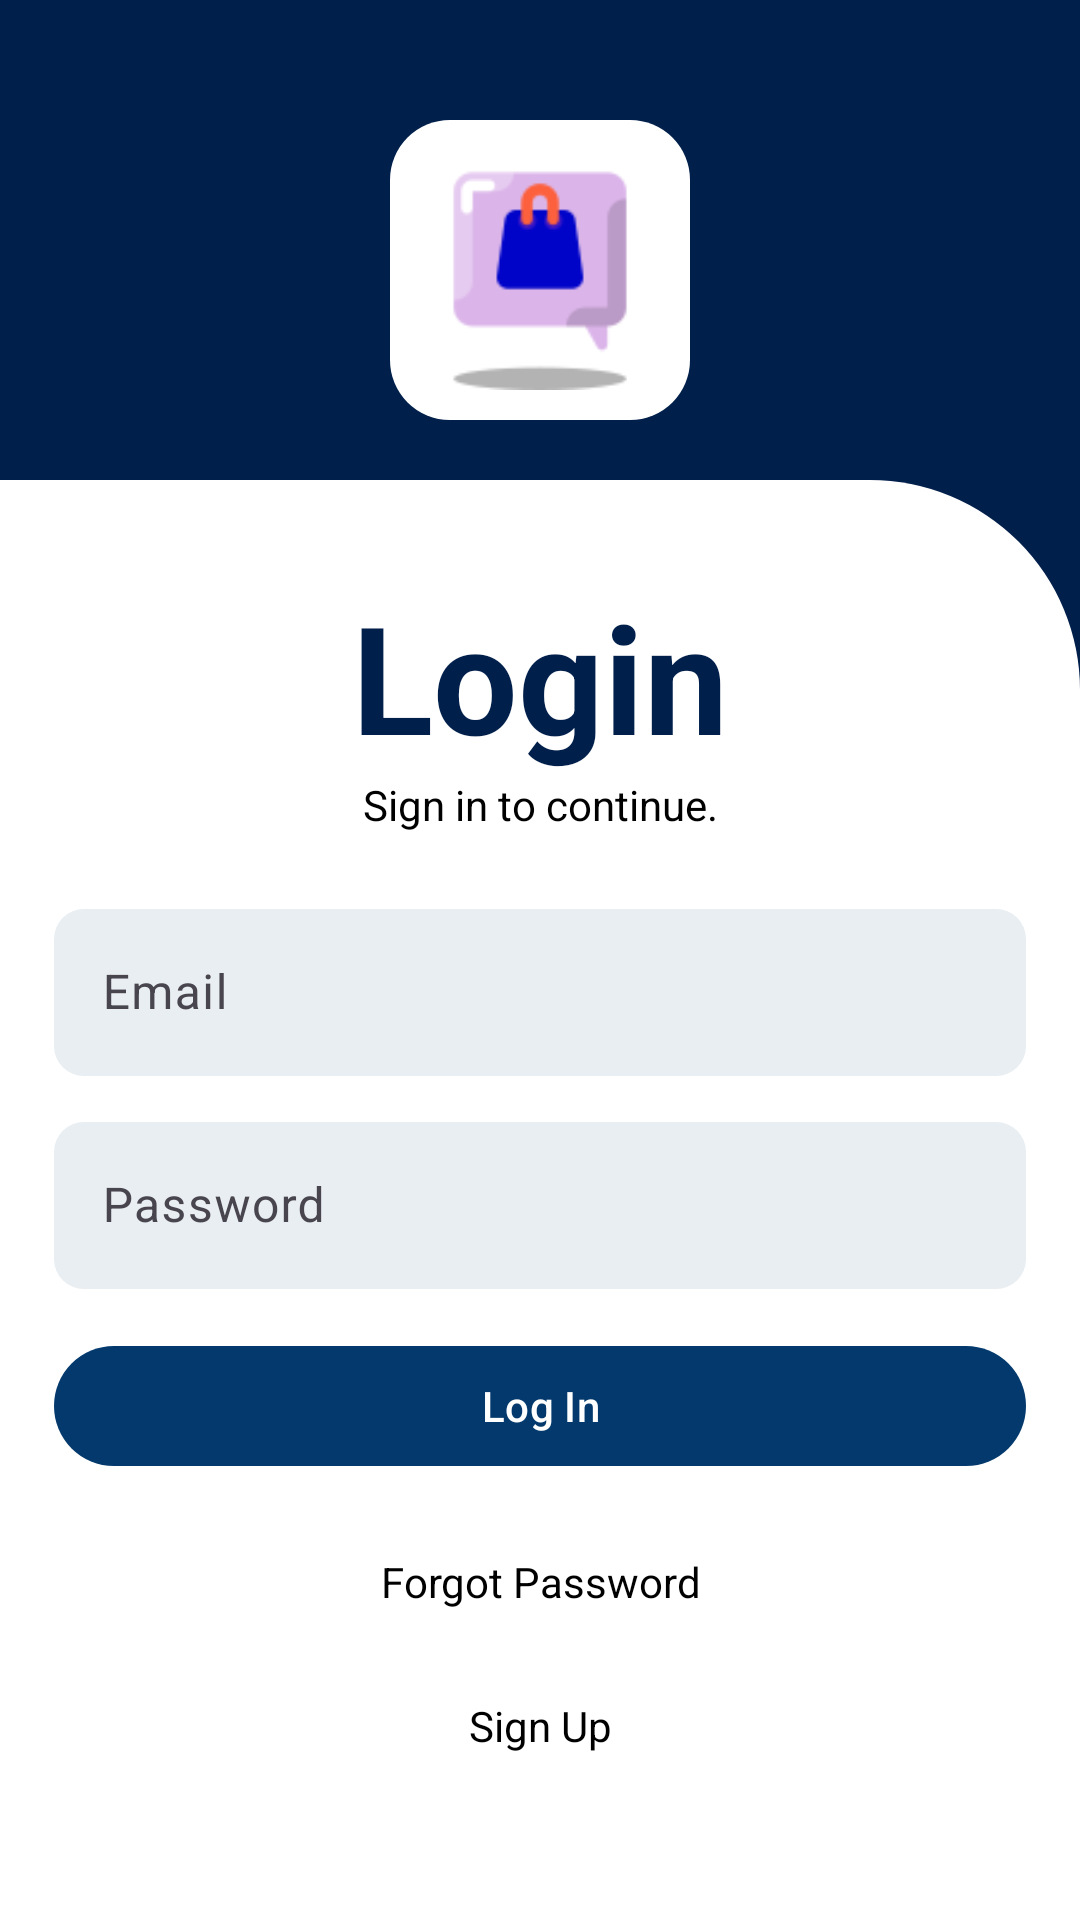

Here is an Android app screen rendered from its layout file. Give the layout XML and the strings, colors and styles it references.
<!-- AndroidManifest.xml: application theme Theme.CampusMarketplace -->
<!-- res/layout/fragment_login.xml -->
<?xml version="1.0" encoding="utf-8"?>
<layout
    xmlns:android="http://schemas.android.com/apk/res/android"
    xmlns:app="http://schemas.android.com/apk/res-auto"
    xmlns:tools="http://schemas.android.com/tools" >
    <androidx.constraintlayout.widget.ConstraintLayout
        android:id="@+id/main"
        android:layout_width="match_parent"
        android:layout_height="match_parent"
        android:background="@color/blue1"
        tools:context=".MainActivity">

        <androidx.constraintlayout.widget.Guideline
            android:id="@+id/initial_top_guideline"
            android:layout_width="wrap_content"
            android:layout_height="wrap_content"
            android:orientation="horizontal"
            app:layout_constraintGuide_percent="0.30" />

        <androidx.constraintlayout.widget.Guideline
            android:id="@+id/start_guideline"
            android:layout_width="wrap_content"
            android:layout_height="wrap_content"
            android:orientation="vertical"
            app:layout_constraintGuide_percent="0.05" />

        <androidx.constraintlayout.widget.Guideline
            android:id="@+id/end_guideline"
            android:layout_width="wrap_content"
            android:layout_height="wrap_content"
            android:orientation="vertical"
            app:layout_constraintGuide_percent="0.95" />

        <LinearLayout
            android:layout_width="100dp"
            android:layout_height="100dp"
            android:orientation="horizontal"
            android:background="@drawable/login_logo_background"
            android:layout_marginTop="40dp"
            app:layout_constraintTop_toTopOf="parent"
            app:layout_constraintStart_toStartOf="parent"
            app:layout_constraintEnd_toEndOf="parent">

            <ImageView
                android:id="@+id/login_appLogo"
                android:layout_width="80dp"
                android:layout_height="wrap_content"
                android:src="@drawable/logo_100"
                android:layout_margin="10dp" />

        </LinearLayout>

        <View
            android:id="@+id/login_view"
            android:layout_width="match_parent"
            android:layout_height="0dp"
            android:background="@drawable/login_background"
            app:layout_constraintBottom_toBottomOf="parent"
            app:layout_constraintEnd_toEndOf="parent"
            app:layout_constraintHeight_percent="0.75"
            app:layout_constraintStart_toStartOf="parent" />

        <TextView
            android:id="@+id/login_text_view"
            android:layout_width="0dp"
            android:layout_height="wrap_content"
            android:text="@string/login_title"
            android:textAlignment="center"
            android:textSize="50sp"
            android:textColor="@color/blue1"
            android:textStyle="bold"
            app:layout_constraintStart_toStartOf="@id/start_guideline"
            app:layout_constraintEnd_toEndOf="@id/end_guideline"
            app:layout_constraintTop_toTopOf="@+id/initial_top_guideline"
            tools:ignore="HardcodedText" />

        <TextView
            android:id="@+id/sign_in_message"
            android:layout_width="0dp"
            android:layout_height="wrap_content"
            android:textColor="@color/black"
            android:text="@string/sign_in_to_continue_label"
            android:textAlignment="center"
            app:layout_constraintStart_toStartOf="@+id/login_text_view"
            app:layout_constraintEnd_toEndOf="@+id/login_text_view"
            app:layout_constraintTop_toBottomOf="@+id/login_text_view" />

        <com.google.android.material.textfield.TextInputLayout
            android:id="@+id/email_text_input_layout"
            android:layout_width="0dp"
            android:layout_height="wrap_content"
            android:layout_marginTop="20dp"

            app:layout_constraintStart_toStartOf="@+id/sign_in_message"
            app:layout_constraintEnd_toEndOf="@+id/sign_in_message"
            app:layout_constraintTop_toBottomOf="@+id/sign_in_message"
            android:hint="@string/email_label">

            <com.google.android.material.textfield.TextInputEditText
                android:id="@+id/email_edit_text"
                android:background="@drawable/rounded_background"
                android:layout_width="match_parent"
                android:layout_height="wrap_content"
                android:textColorHint="@color/dark_Grey"
                android:textColor="@color/black"
                android:inputType="textEmailAddress"
                tools:ignore="VisualLintTextFieldSize" />
        </com.google.android.material.textfield.TextInputLayout>

        <com.google.android.material.textfield.TextInputLayout
            android:id="@+id/password_text_input_layout"
            android:layout_width="0dp"
            android:layout_height="wrap_content"
            android:layout_marginTop="10dp"
            app:layout_constraintStart_toStartOf="@+id/email_text_input_layout"
            app:layout_constraintEnd_toEndOf="@+id/email_text_input_layout"
            app:layout_constraintTop_toBottomOf="@+id/email_text_input_layout"
            android:hint="@string/password_label">

            <com.google.android.material.textfield.TextInputEditText
                android:id="@+id/password_edit_text"
                android:layout_width="match_parent"
                android:layout_height="wrap_content"
                android:background="@drawable/rounded_background"
                android:inputType="textPassword"
                android:textColorHint="@color/dark_Grey"
                android:textColor="@color/black"
                tools:ignore="VisualLintTextFieldSize" />
        </com.google.android.material.textfield.TextInputLayout>

        <com.google.android.material.button.MaterialButton
            android:id="@+id/log_in_btn"
            android:layout_width="0dp"
            android:layout_height="wrap_content"
            android:layout_marginTop="15dp"
            android:text="@string/log_in_label"
            app:backgroundTint="@color/blue_Dark"
            android:textColor="@color/white"
            app:layout_constraintEnd_toEndOf="@+id/password_text_input_layout"
            app:layout_constraintStart_toStartOf="@+id/password_text_input_layout"
            app:layout_constraintTop_toBottomOf="@+id/password_text_input_layout"
            tools:ignore="VisualLintButtonSize" />

        <TextView
            android:id="@+id/forgot_password_text_view"
            android:layout_width="0dp"
            android:layout_height="wrap_content"
            android:layout_marginTop="25dp"
            android:clickable="true"
            android:focusable="true"
            android:minHeight="48dp"
            android:text="@string/forgot_password_label"
            android:textAlignment="center"
            android:textColor="@color/black"
            app:layout_constraintEnd_toEndOf="@id/log_in_btn"
            app:layout_constraintStart_toStartOf="@id/log_in_btn"
            app:layout_constraintTop_toBottomOf="@id/log_in_btn" />

        <TextView
            android:id="@+id/sign_up_text_view"
            android:layout_width="0dp"
            android:layout_height="wrap_content"
            android:clickable="true"
            android:focusable="true"
            android:minHeight="48dp"
            android:text="@string/sign_up_label"
            android:textAlignment="center"
            android:textColor="@color/black"
            app:layout_constraintEnd_toEndOf="@+id/forgot_password_text_view"
            app:layout_constraintStart_toStartOf="@+id/forgot_password_text_view"
            app:layout_constraintTop_toBottomOf="@+id/forgot_password_text_view" />


    </androidx.constraintlayout.widget.ConstraintLayout>
</layout>
<!-- resources referenced by this layout -->
<resources>
  <color name="black">#FF000000</color>
  <color name="blue1">#011F4B</color>
  <color name="blue_Dark">#03396C</color>
  <color name="dark_Grey">#698976</color>
  <color name="white">#FFFFFFFF</color>
  <!-- drawable login_background (drawable) -->
  <?xml version="1.0" encoding="utf-8"?>
  
  <selector xmlns:android="http://schemas.android.com/apk/res/android">
      <item>
          <shape android:shape="rectangle">
              <solid android:color="@color/white"/>
              <corners android:topRightRadius="70dp"/>
          </shape>
      </item>
  </selector>
  <!-- drawable login_logo_background (drawable) -->
  <?xml version="1.0" encoding="utf-8"?>
  
  <selector xmlns:android="http://schemas.android.com/apk/res/android">
      <item>
          <shape android:shape="rectangle">
              <solid android:color="@color/white"/>
              <corners android:radius="20dp"/>
          </shape>
      </item>
  </selector>
  <!-- drawable logo_100: png bitmap (drawable, 2397 bytes) -->
  <!-- drawable rounded_background (drawable) -->
  <?xml version="1.0" encoding="utf-8"?>
  <selector xmlns:android="http://schemas.android.com/apk/res/android">
      <item>
          <shape android:shape="rectangle">
              <solid android:color="@color/grey"/>
              <corners android:radius="10dp" />
          </shape>
      </item>
  </selector>
  <string name="email_label">Email</string>
  <string name="forgot_password_label">Forgot Password</string>
  <string name="log_in_label">Log In</string>
  <string name="login_title">Login</string>
  <string name="password_label">Password</string>
  <string name="sign_in_to_continue_label">Sign in to continue.</string>
  <string name="sign_up_label">Sign Up</string>
  <style name="Theme.CampusMarketplace" parent="Base.Theme.CampusMarketplace" />
  <color name="grey">#E8EEF1</color>
  <style name="Base.Theme.CampusMarketplace" parent="Theme.Material3.DayNight.NoActionBar">
          
          
      </style>
</resources>
